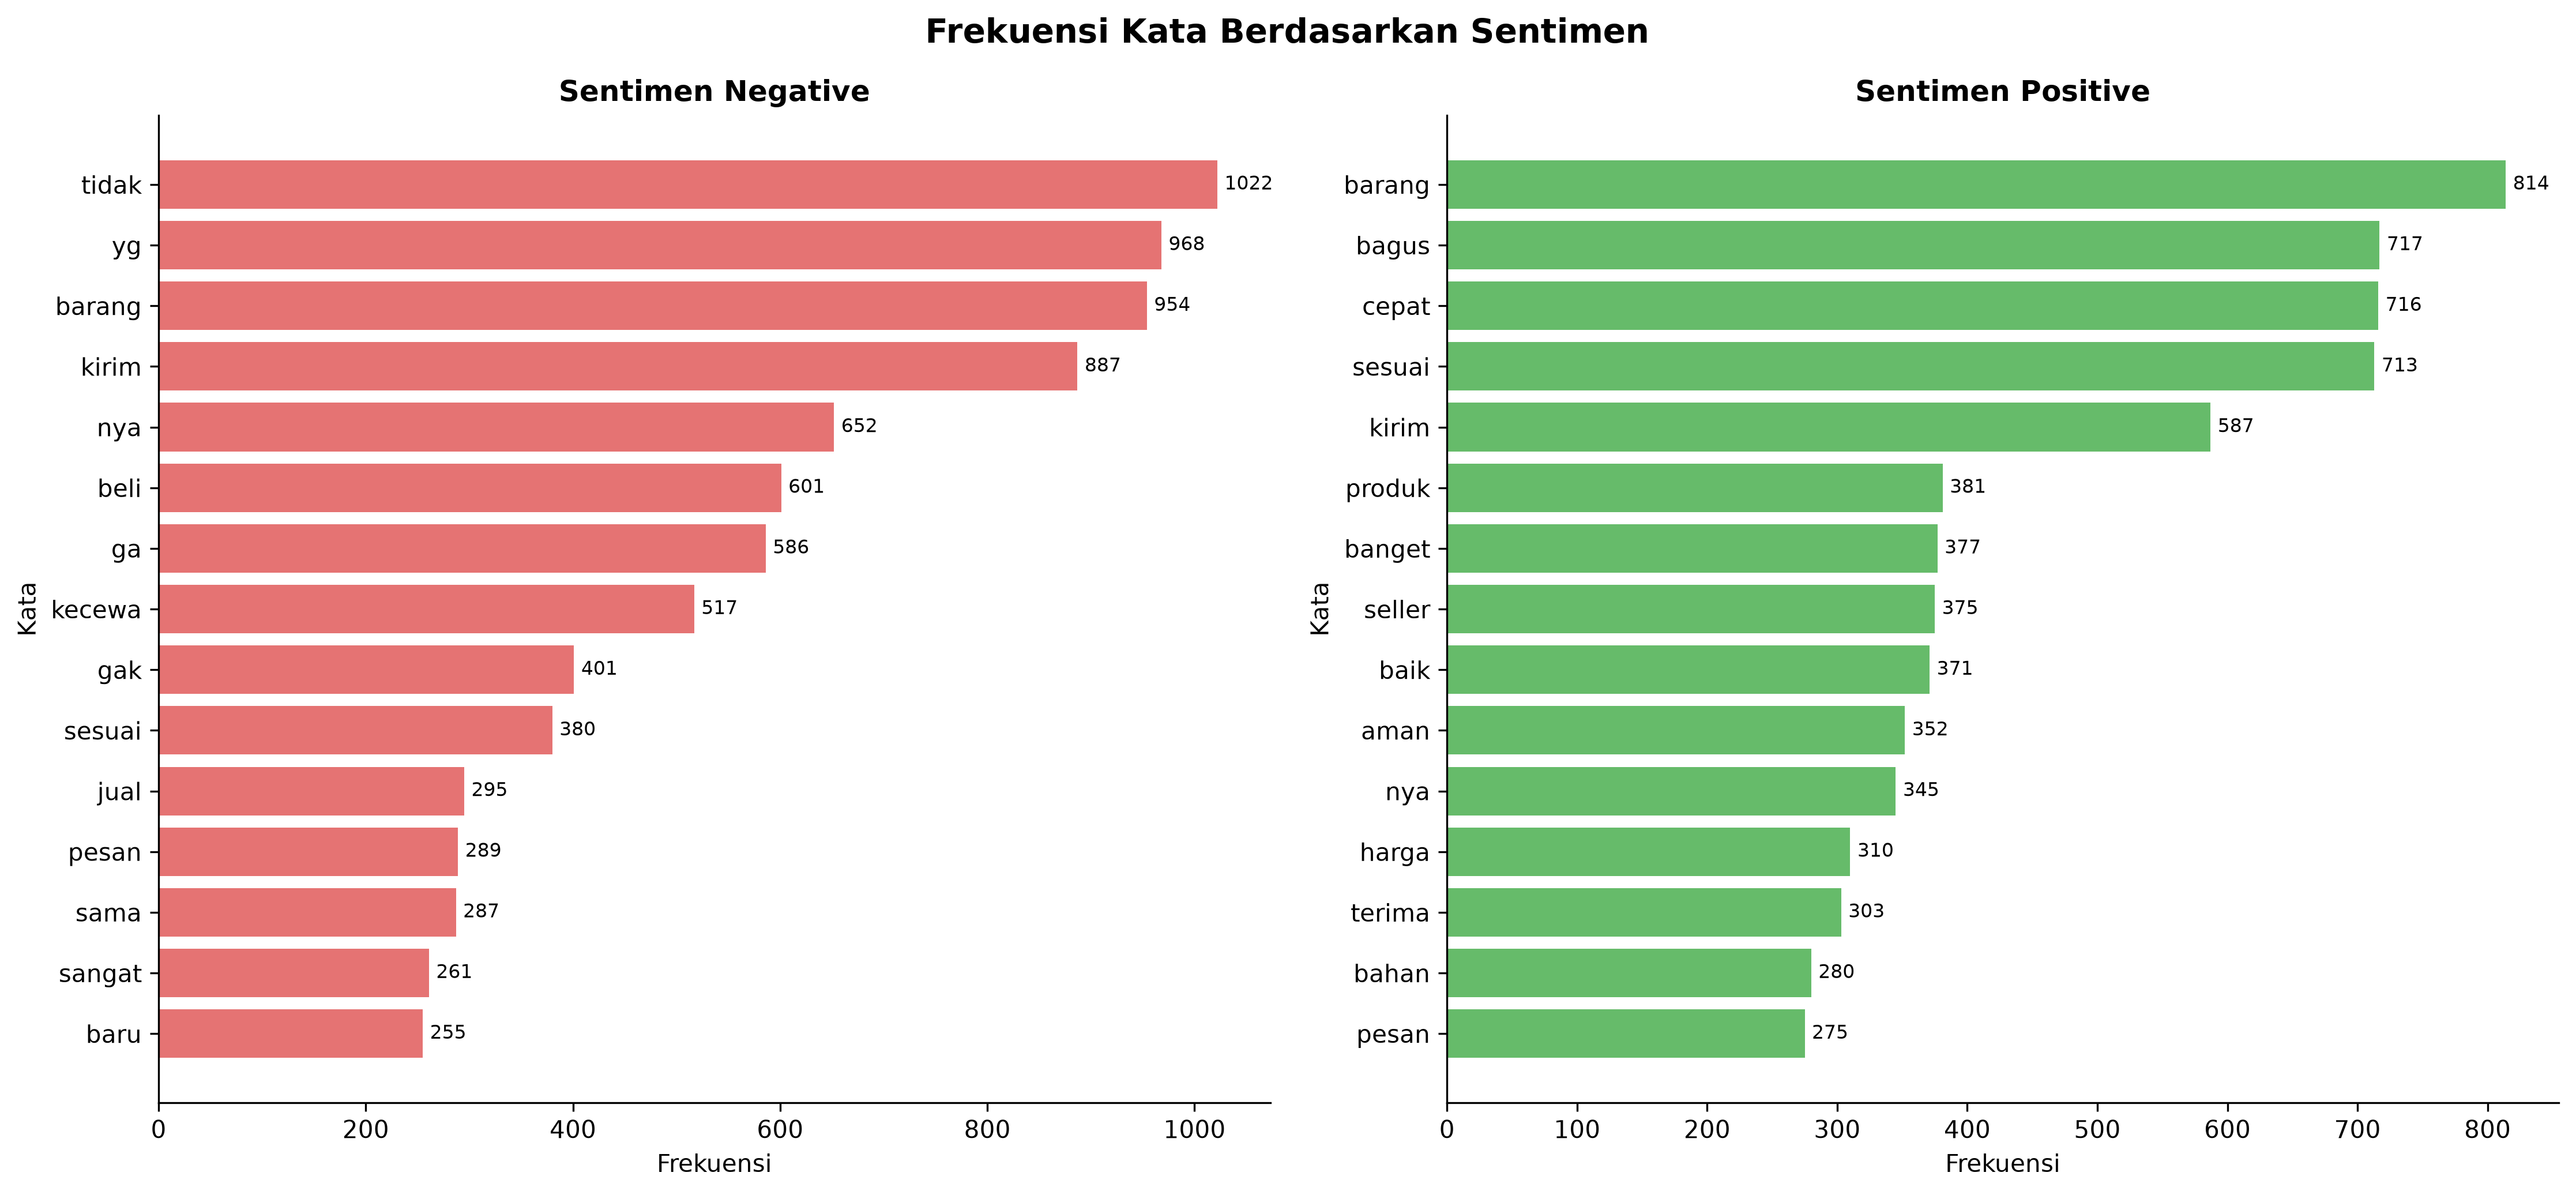

The data file committed next to this chart (first rows):
Sentimen, Kata, Frekuensi
negative, tidak, 1022
negative, yg, 968
negative, barang, 954
negative, kirim, 887
negative, nya, 652
negative, beli, 601
negative, ga, 586
negative, kecewa, 517
negative, gak, 401
negative, sesuai, 380
negative, jual, 295
negative, pesan, 289
negative, sama, 287
negative, sangat, 261
negative, baru, 255
positive, barang, 814
positive, bagus, 717
positive, cepat, 716
positive, sesuai, 713
positive, kirim, 587
positive, produk, 381
positive, banget, 377
positive, seller, 375
positive, baik, 371
positive, aman, 352
positive, nya, 345
positive, harga, 310
positive, terima, 303
positive, bahan, 280
positive, pesan, 275
